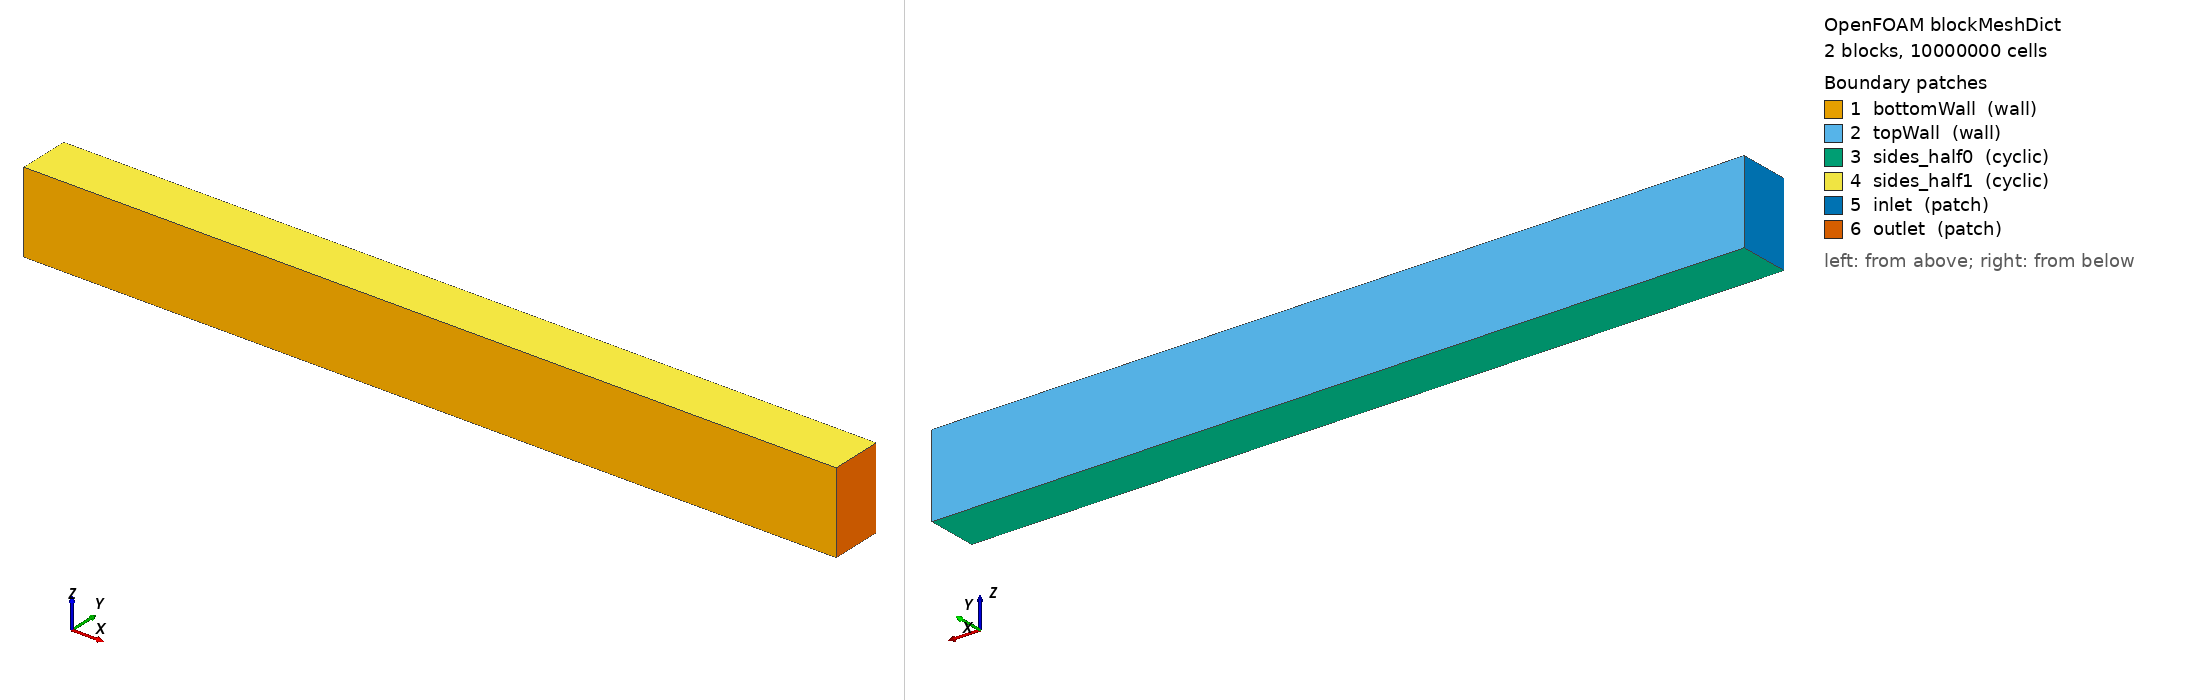

OpenFOAM case: the mesh blockMesh builds from blockMeshDict, 2 block(s), 10000000 cells. Boundary patches (legend numbers): 1 bottomWall (wall), 2 topWall (wall), 3 sides_half0 (cyclic), 4 sides_half1 (cyclic), 5 inlet (patch), 6 outlet (patch). Left view from above one corner, right view from below the opposite corner. Boundary conditions: 3 field file(s) under 0/ or 0.orig/; 6 of 6 drawn patches have an entry in a shipped field file.

=== system/blockMeshDict ===
/*--------------------------------*- C++ -*----------------------------------*\
| =========                 |                                                 |
| \\      /  F ield         | OpenFOAM: The Open Source CFD Toolbox           |
|  \\    /   O peration     | Version:  v1812                                 |
|   \\  /    A nd           | Web:      www.OpenFOAM.com                      |
|    \\/     M anipulation  |                                                 |
\*---------------------------------------------------------------------------*/
FoamFile
{
    version     2.0;
    format      ascii;
    class       dictionary;
    object      blockMeshDict;
}
// * * * * * * * * * * * * * * * * * * * * * * * * * * * * * * * * * * * * * //

scale   1;

L 31.41;
H 1.0; 
H2 2.0;
W 3.14;

vertices
(
    ( 0   0   0)
    ($L   0   0)
    ($L  $H   0)
    ($L $H2   0)
    ( 0 $H2   0)
    ( 0  $H   0)

    ( 0   0  $W)
    ($L   0  $W)
    ($L  $H  $W)
    ($L $H2  $W)
    ( 0 $H2  $W)
    ( 0  $H  $W)
);

blocks
(
    hex ( 0  1  2  5  6  7  8 11) (1000 50 100) simpleGrading (1 10 1)
    hex ( 5  2  3  4 11  8  9 10) (1000 50 100) simpleGrading (1 0.1 1)
    //hex ( 0  1  2  5  6  7  8 11) (500 23 82) simpleGrading (1 25 1)
    //hex ( 5  2  3  4 11  8  9 10) (500 23 82) simpleGrading (1 0.04 1)
);

edges
(
);

boundary
(
    bottomWall
    {
        type            wall;
        faces           ((0 6 7 1));
    }
    topWall
    {
        type            wall;
        faces           ((4 3 9 10));
    }

    sides_half0
    {
        type            cyclic;
        neighbourPatch  sides_half1;
        faces           ((1 2 5 0)(2 3 4 5));
    }
    sides_half1
    {
        type            cyclic;
        neighbourPatch  sides_half0;
        faces           ((6 11 8 7)(11 10 9 8));
    }


    inlet
    {
        type            patch;
        faces           ((0 5 11 6)(5 4 10 11));
    }
    outlet
    {
        type            patch;
        faces           ((1 7 8 2)(2 8 9 3));
    }
);

mergePatchPairs
(
);

// ************************************************************************* //


=== system/controlDict ===
/*--------------------------------*- C++ -*----------------------------------*\
| =========                 |                                                 |
| \\      /  F ield         | OpenFOAM: The Open Source CFD Toolbox           |
|  \\    /   O peration     | Version:  v1812                                 |
|   \\  /    A nd           | Web:      www.OpenFOAM.com                      |
|    \\/     M anipulation  |                                                 |
\*---------------------------------------------------------------------------*/
FoamFile
{
    version     2.0;
    format      ascii;
    class       dictionary;
    location    "system";
    object      controlDict;
}
// * * * * * * * * * * * * * * * * * * * * * * * * * * * * * * * * * * * * * //

application     foamRun;

solver          incompressibleFluid;
/*.com: application     pimpleFoam; */

startFrom       startTime;

startTime       0;

stopAt          endTime;

/* endTime         4e-2; */
endTime         45;

deltaT          1e-3;

writeControl    adjustableRunTime;

/* writeInterval   4e-3; */
writeInterval   1.0;

purgeWrite      0;
/* purgeWrite      10; */

writeFormat     ascii;

writePrecision  6;

writeCompression off;

timeFormat      general;

timePrecision   6;

runTimeModifiable true;

libs
(
"libsyntheticTurbulenceInlet.so"
);

functions
{
  /*
    Qcriterion
    {
        type            Q;
        libs            ("libfieldFunctionObjects.so");
        writeControl    writeTime;
    }
    vorticity
    {
        type            vorticity;
        libs            ("libfieldFunctionObjects.so");
        writeControl    writeTime;
    }
    */

    wallShearStress
    {
        type                wallShearStress;
        libs                ("libfieldFunctionObjects.so");
        patches             ( bottomWall topWall );
        writePrecision      10;
        writeToFile         yes;
        executeControl      timeStep;
        executeInterval     1;
        writeControl        writeTime;
    }

    fieldAverage1
    {
        type            fieldAverage;
        libs            ("libfieldFunctionObjects.so");
        writeControl    adjustableRunTime;
        base            time;

        writeInterval   45;
        window          36.5;

        fields
        (
            U
            {
                mean        yes;
                prime2Mean  yes;
                base        time;
            }

            wallShearStress
            {
                mean        yes;
                base        time;
            }
        );
    }

  #includeFunc    spanAv_inlet //order: 3.XX,4.XY,5.XZ,6.YY,7.YZ,8.ZZ
  #includeFunc    spanAv_topWall
  #includeFunc    spanAv_bottomWall
  #includeFunc    lineInlet
  #includeFunc    lineX1
  #includeFunc    lineX2
  #includeFunc    lineX3
  #includeFunc    lineX4
  #includeFunc    lineX5
  #includeFunc    lineX6
  #includeFunc    lineX7
  #includeFunc    lineX8

  //#includeFunc    yPlus
}


// ************************************************************************* //


=== 0.orig/U ===
/*--------------------------------*- C++ -*----------------------------------*\
  | =========                 |                                                 |
  | \\      /  F ield         | OpenFOAM: The Open Source CFD Toolbox           |
  |  \\    /   O peration     | Version:  v1812                                 |
  |   \\  /    A nd           | Web:      www.OpenFOAM.com                      |
  |    \\/     M anipulation  |                                                 |
  \*---------------------------------------------------------------------------*/
FoamFile
{
  version     2.0;
  format      ascii;
  class       volVectorField;
  location    "1";
  object      U;
}
// * * * * * * * * * * * * * * * * * * * * * * * * * * * * * * * * * * * * * //

dimensions      [ 0 1 -1 0 0 0 0 ];

internalField   uniform ( 17.55 0 0 );

boundaryField
{
  inlet
  {
        type            syntheticTurbulenceInlet;
        value           uniform (17.55 0 0);
        geometryMode    channel; //Required; Choose between: an annulus, a disk, a rectangle, and a channel (rectangle with PBC in one direction)
        wallLongOrShort long; //wall on the long or the short side of the channel

        Umean           17.55; //mean speed in the main flow direction
        //Utau            -10; // friction velocity; Default: Utau is calculated from the expression for a smooth pipe (the lower limit can be forced by e.g. a negative value)
        //swirlNr         0.0; //swirl number; Default: 0.

        //d               1; //Ratio of sum of eddy volumes to eddy box volume, i.e. eddy density; Default: 1.
        //nCellPerEddy    1; //Minimum eddy length in units of number of cells; Default: 5.
        //scale           1; //Heuristic scaling factor (scales U'); Default: 1.
    }
  
  bottomWall
  {
    type            fixedValue;
    value           uniform ( 0 0 0 );
  }
  topWall
  {
    type            fixedValue;
    value           uniform ( 0 0 0 );
  }
  sides_half0
  {
    type            cyclic;
  }
  sides_half1
  {
    type            cyclic;
  }

  outlet
  {
    type            inletOutlet;
    inletValue      uniform (0 0 0);
    value           uniform (0 0 0);
  }

}


=== 0.orig/k ===
/*--------------------------------*- C++ -*----------------------------------*\
| =========                 |                                                 |
| \\      /  F ield         | OpenFOAM: The Open Source CFD Toolbox           |
|  \\    /   O peration     | Version:  v1812                                 |
|   \\  /    A nd           | Web:      www.OpenFOAM.com                      |
|    \\/     M anipulation  |                                                 |
\*---------------------------------------------------------------------------*/
FoamFile
{
    version     2.0;
    format      ascii;
    class       volScalarField;
    location    "1";
    object      k;
}
// * * * * * * * * * * * * * * * * * * * * * * * * * * * * * * * * * * * * * //

dimensions      [ 0 2 -2 0 0 0 0 ];

internalField uniform 0.025;

boundaryField
{
    bottomWall
    {
        type            kqRWallFunction;
        value           uniform 0.25;
    }
    topWall
    {
        type            kqRWallFunction;
        value           uniform 0.25;
    }
    sides_half0
    {
        type            cyclic;
    }
    sides_half1
    {
        type            cyclic;
    }

    inlet   
    { 
         type turbulentIntensityKineticEnergyInlet; 
         intensity 0.05; 
         value uniform 0.25;
    }
    outlet
    {
        type            zeroGradient;
    }
}


// ************************************************************************* //


=== 0.orig/nut ===
/*--------------------------------*- C++ -*----------------------------------*\
| =========                 |                                                 |
| \\      /  F ield         | OpenFOAM: The Open Source CFD Toolbox           |
|  \\    /   O peration     | Version:  v1812                                 |
|   \\  /    A nd           | Web:      www.OpenFOAM.com                      |
|    \\/     M anipulation  |                                                 |
\*---------------------------------------------------------------------------*/
FoamFile
{
    version     2.0;
    format      ascii;
    class       volScalarField;
    location    "1";
    object      nut;
}
// * * * * * * * * * * * * * * * * * * * * * * * * * * * * * * * * * * * * * //

dimensions      [ 0 2 -1 0 0 0 0 ];

internalField   uniform 0;

boundaryField
{
    bottomWall
    {
        type            nutkWallFunction;
        value           uniform 0;
    }
    topWall
    {
        type            nutkWallFunction;
        value           uniform 0;
    }
    sides_half0
    {
        type            cyclic;
    }
    sides_half1
    {
        type            cyclic;
    }
    inlet
    {
        type            calculated;
        value           uniform 0;
    }
    outlet
    {
        type            zeroGradient;
    }
}


// ************************************************************************* //
